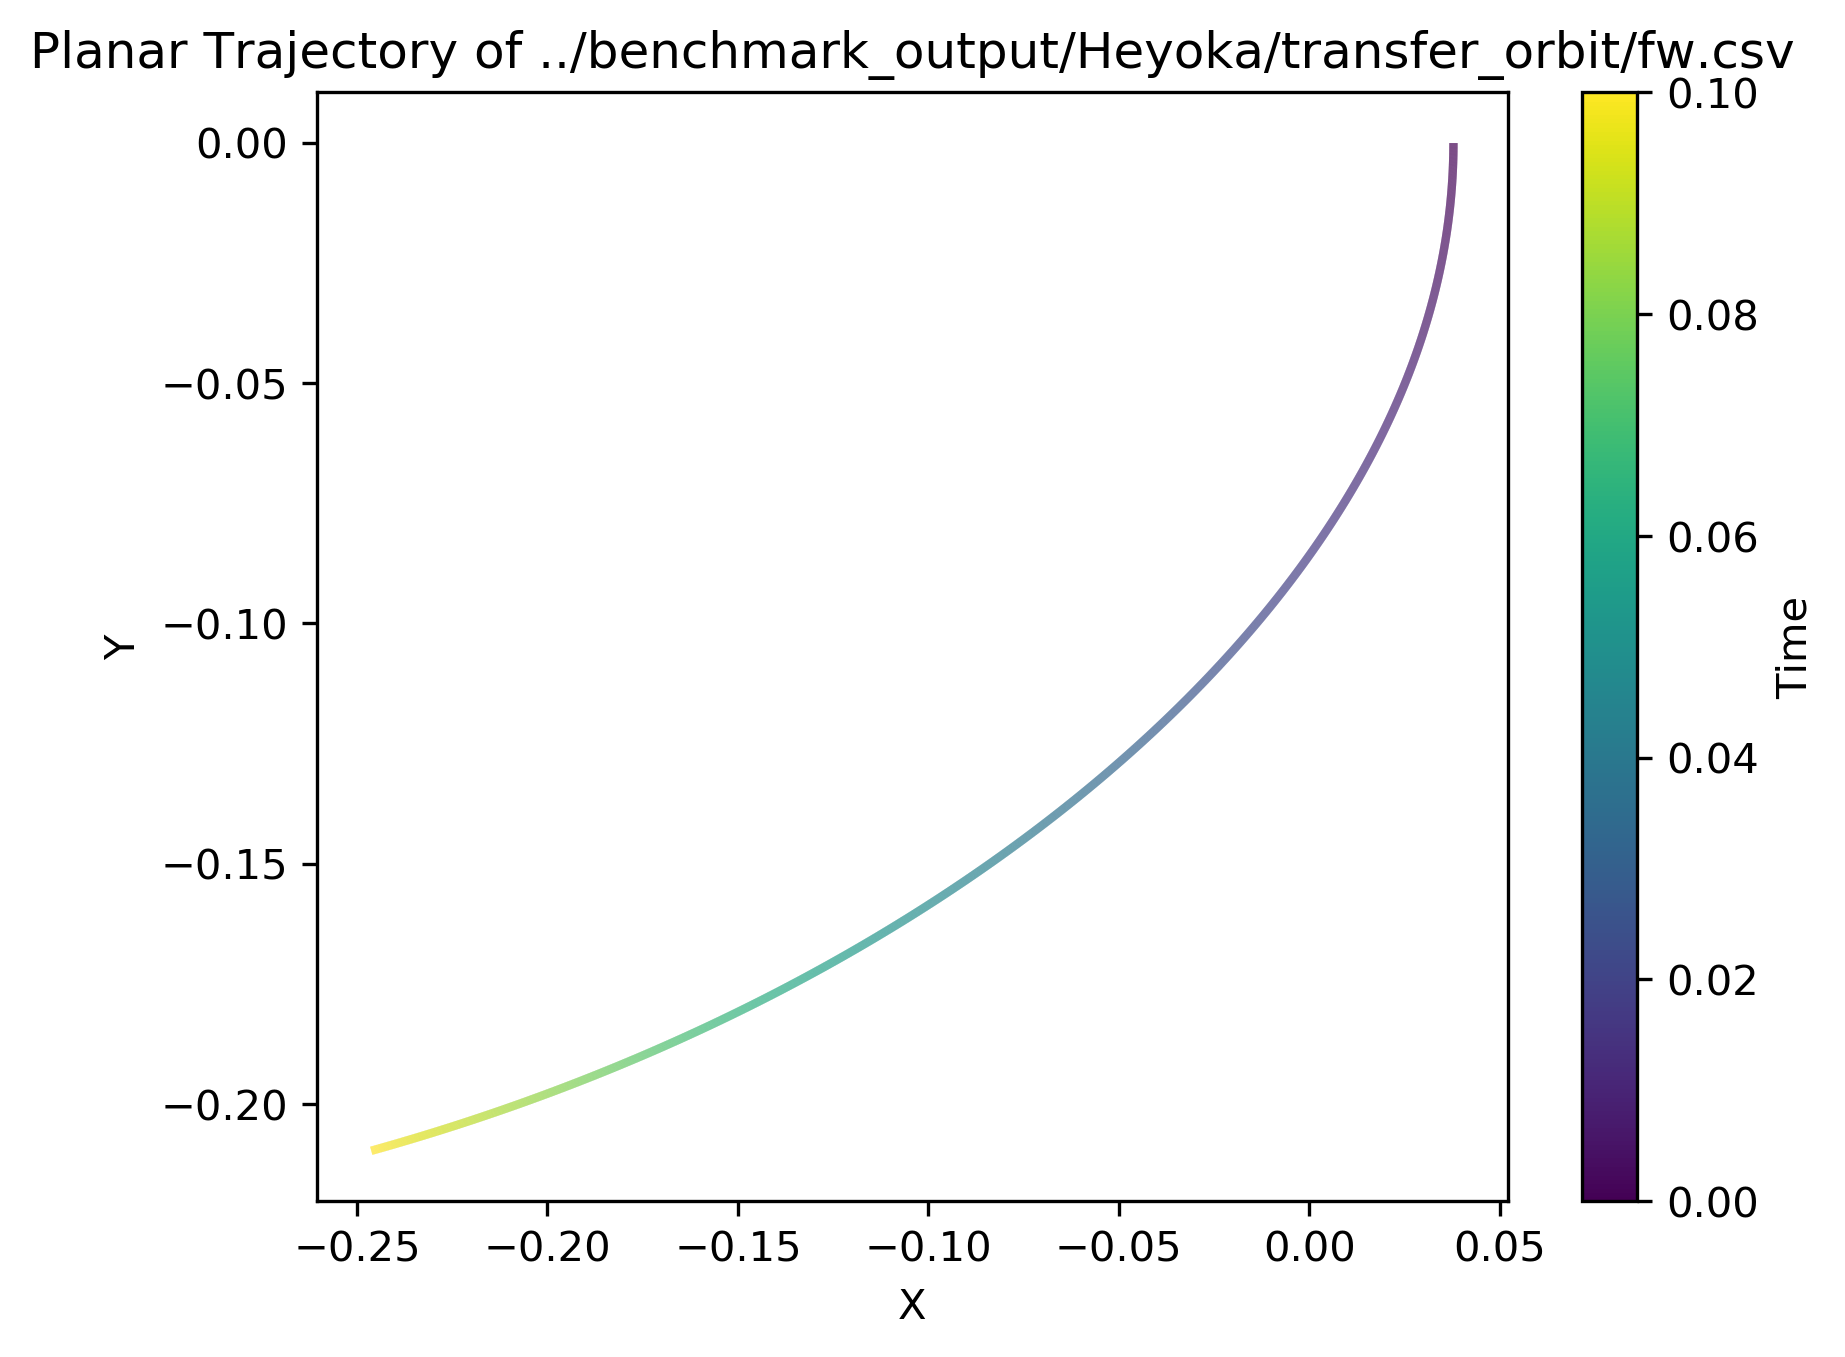

Values plotted in this chart, from the file beside it:
t, x, y, z, dx, dy, dz
0, 0.03785, 0, 0, 0, -6.35, 0
1e-05, 0.03785, -6.35e-05, 0, -0.004078, -6.35, 0
2e-05, 0.03785, -0.000127, 0, -0.008156, -6.35, 0
3e-05, 0.03785, -0.0001905, 0, -0.01223, -6.35, 0
4e-05, 0.03785, -0.000254, 0, -0.01631, -6.35, 0
5e-05, 0.03785, -0.0003175, 0, -0.02039, -6.35, 0
6e-05, 0.03785, -0.000381, 0, -0.02447, -6.35, 0
7e-05, 0.03785, -0.0004445, 0, -0.02854, -6.35, 0
8e-05, 0.03785, -0.000508, 0, -0.03262, -6.35, 0
9e-05, 0.03785, -0.0005715, 0, -0.0367, -6.35, 0
0.0001, 0.03785, -0.000635, 0, -0.04078, -6.35, 0
0.00011, 0.03785, -0.0006985, 0, -0.04485, -6.35, 0
0.00012, 0.03785, -0.000762, 0, -0.04893, -6.35, 0
0.00013, 0.03785, -0.0008255, 0, -0.05301, -6.35, 0
0.00014, 0.03785, -0.000889, 0, -0.05708, -6.349, 0
0.00015, 0.03785, -0.0009525, 0, -0.06116, -6.349, 0
0.00016, 0.03784, -0.001016, 0, -0.06524, -6.349, 0
0.00017, 0.03784, -0.001079, 0, -0.06931, -6.349, 0
0.00018, 0.03784, -0.001143, 0, -0.07339, -6.349, 0
0.00019, 0.03784, -0.001206, 0, -0.07747, -6.349, 0
0.0002, 0.03784, -0.00127, 0, -0.08154, -6.349, 0
0.00021, 0.03784, -0.001333, 0, -0.08562, -6.349, 0
0.00022, 0.03784, -0.001397, 0, -0.08969, -6.349, 0
0.00023, 0.03784, -0.00146, 0, -0.09377, -6.349, 0
0.00024, 0.03784, -0.001524, 0, -0.09784, -6.349, 0
0.00025, 0.03784, -0.001587, 0, -0.1019, -6.348, 0
0.00026, 0.03784, -0.001651, 0, -0.106, -6.348, 0
0.00027, 0.03784, -0.001714, 0, -0.1101, -6.348, 0
0.00028, 0.03783, -0.001778, 0, -0.1141, -6.348, 0
0.00029, 0.03783, -0.001841, 0, -0.1182, -6.348, 0
0.0003, 0.03783, -0.001905, 0, -0.1223, -6.348, 0
0.00031, 0.03783, -0.001968, 0, -0.1264, -6.348, 0
0.00032, 0.03783, -0.002032, 0, -0.1304, -6.347, 0
0.00033, 0.03783, -0.002095, 0, -0.1345, -6.347, 0
0.00034, 0.03783, -0.002159, 0, -0.1386, -6.347, 0
0.00035, 0.03782, -0.002222, 0, -0.1426, -6.347, 0
0.00036, 0.03782, -0.002286, 0, -0.1467, -6.347, 0
0.00037, 0.03782, -0.002349, 0, -0.1508, -6.347, 0
0.00038, 0.03782, -0.002413, 0, -0.1548, -6.346, 0
0.00039, 0.03782, -0.002476, 0, -0.1589, -6.346, 0
0.0004, 0.03782, -0.002539, 0, -0.163, -6.346, 0
0.00041, 0.03782, -0.002603, 0, -0.167, -6.346, 0
0.00042, 0.03781, -0.002666, 0, -0.1711, -6.346, 0
0.00043, 0.03781, -0.00273, 0, -0.1752, -6.345, 0
0.00044, 0.03781, -0.002793, 0, -0.1792, -6.345, 0
0.00045, 0.03781, -0.002857, 0, -0.1833, -6.345, 0
0.00046, 0.03781, -0.00292, 0, -0.1874, -6.345, 0
0.00047, 0.0378, -0.002984, 0, -0.1914, -6.344, 0
0.00048, 0.0378, -0.003047, 0, -0.1955, -6.344, 0
0.00049, 0.0378, -0.00311, 0, -0.1996, -6.344, 0
0.0005, 0.0378, -0.003174, 0, -0.2036, -6.344, 0
0.00051, 0.0378, -0.003237, 0, -0.2077, -6.343, 0
0.00052, 0.03779, -0.003301, 0, -0.2118, -6.343, 0
0.00053, 0.03779, -0.003364, 0, -0.2158, -6.343, 0
0.00054, 0.03779, -0.003428, 0, -0.2199, -6.343, 0
0.00055, 0.03779, -0.003491, 0, -0.2239, -6.342, 0
0.00056, 0.03779, -0.003555, 0, -0.228, -6.342, 0
0.00057, 0.03778, -0.003618, 0, -0.232, -6.342, 0
0.00058, 0.03778, -0.003681, 0, -0.2361, -6.341, 0
0.00059, 0.03778, -0.003745, 0, -0.2402, -6.341, 0
... 9,941 more rows
